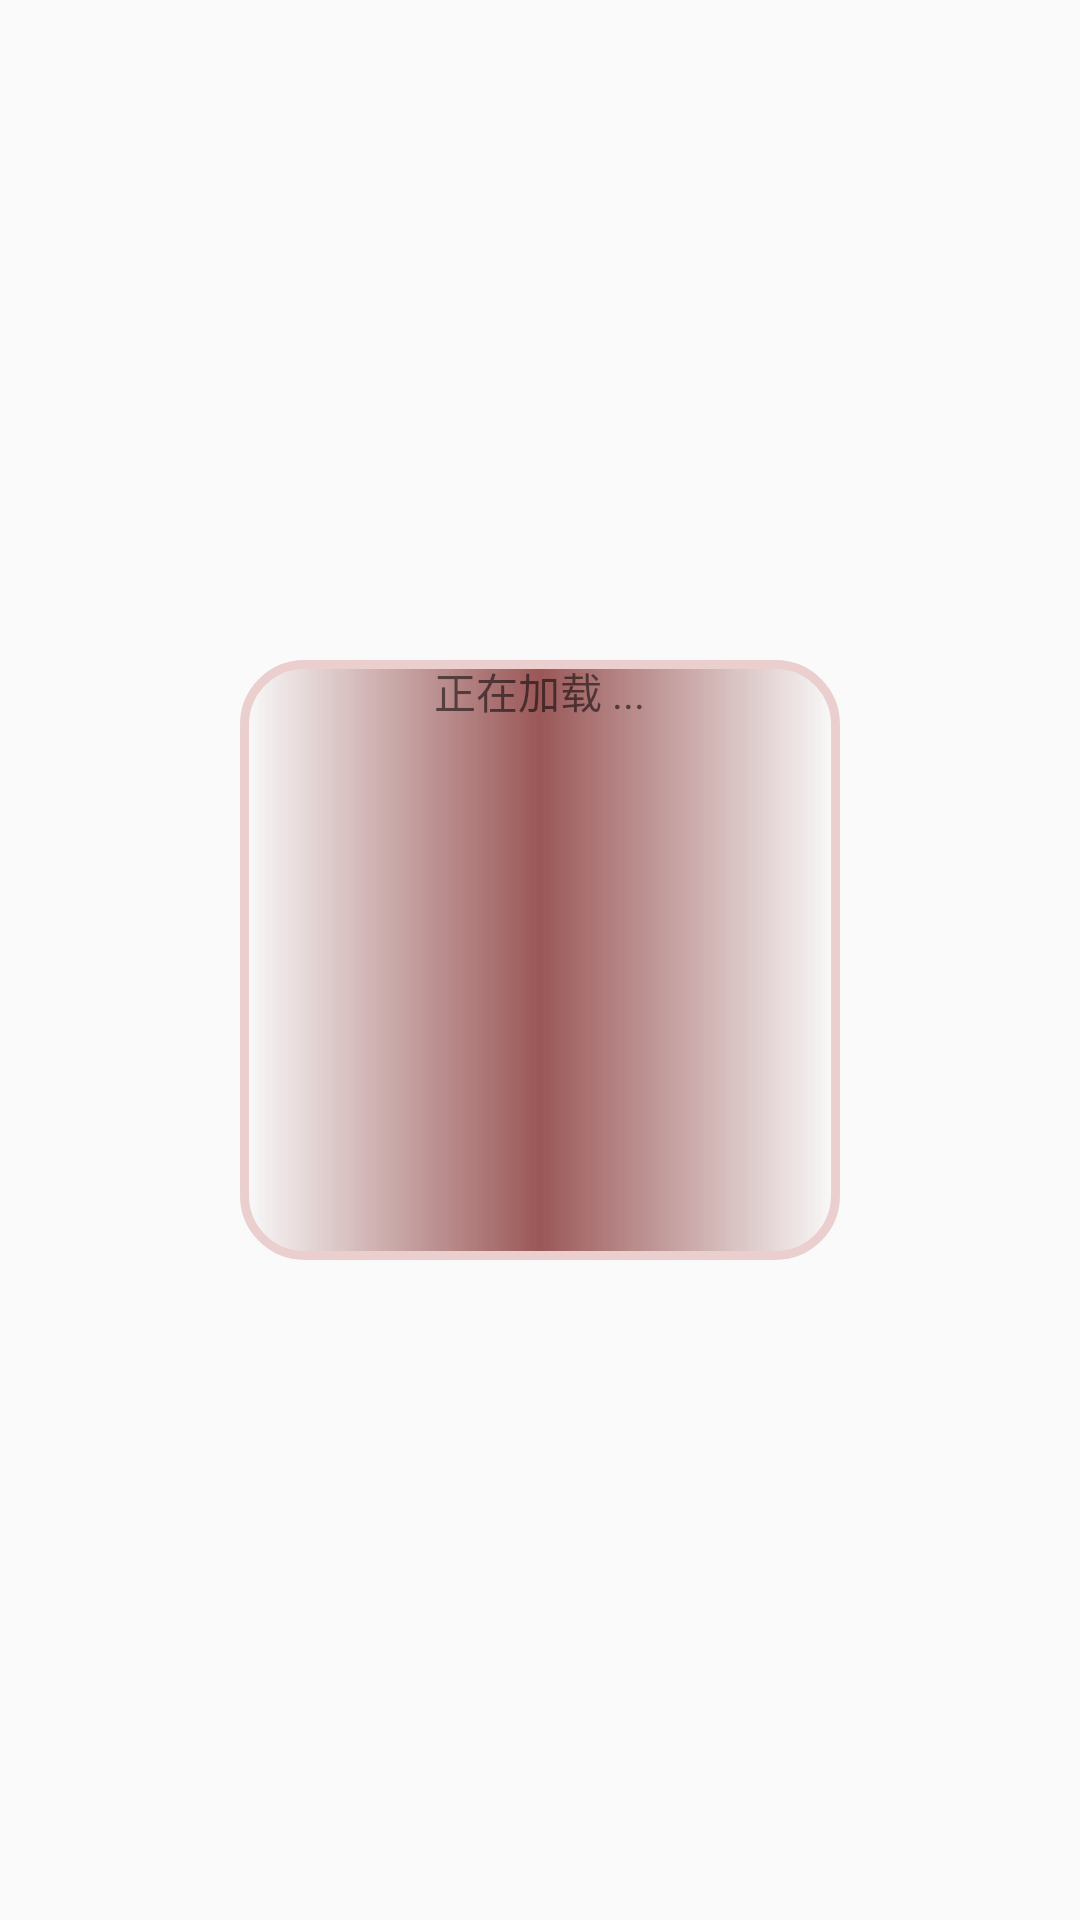

Android layout source for this screen:
<!-- AndroidManifest.xml: application theme AppTheme -->
<!-- res/layout/loading_view.xml -->
<?xml version="1.0" encoding="utf-8"?>
<RelativeLayout xmlns:android="http://schemas.android.com/apk/res/android"
                android:layout_width="match_parent"
                android:layout_height="match_parent"
    >

    <LinearLayout
        android:layout_width="200dp"
        android:layout_height="200dp"
        android:layout_centerInParent="true"
        android:background="@drawable/loading_back"
        android:orientation="vertical"
        >

        <ImageView
            android:id="@+id/loading_iv"
            android:layout_width="wrap_content"
            android:layout_height="wrap_content"
            android:layout_gravity="center"
            android:src="@drawable/loading_anim"/>

        <TextView
            android:id="@+id/loading_tv"
            android:layout_width="wrap_content"
            android:layout_height="wrap_content"
            android:layout_gravity="center_horizontal"
            android:text="正在加载 ..."/>

    </LinearLayout>
</RelativeLayout>
<!-- resources referenced by this layout -->
<resources>
  <!-- drawable loading_anim (drawable) -->
  <?xml version="1.0" encoding="utf-8"?>
  <animation-list xmlns:android="http://schemas.android.com/apk/res/android">
      <item
          android:drawable="@drawable/loading_progressbar1"
          android:duration="200"/>
      <item
          android:drawable="@drawable/loading_progressbar2"
          android:duration="200"/>
      <item
          android:drawable="@drawable/loading_progressbar3"
          android:duration="200"/>
      <item
          android:drawable="@drawable/loading_progressbar4"
          android:duration="200"/>
      <item
          android:drawable="@drawable/loading_progressbar5"
          android:duration="200"/>
      <item
          android:drawable="@drawable/loading_progressbar6"
          android:duration="200"/>
      <item
          android:drawable="@drawable/loading_progressbar7"
          android:duration="200"/>
      <item
          android:drawable="@drawable/loading_progressbar8"
          android:duration="200"/>
      <item
          android:drawable="@drawable/loading_progressbar9"
          android:duration="200"/>
      <item
          android:drawable="@drawable/loading_progressbar10"
          android:duration="200"/>
      <item
          android:drawable="@drawable/loading_progressbar11"
          android:duration="200"/>
      <item
          android:drawable="@drawable/loading_progressbar12"
          android:duration="200"/>
  
  </animation-list>
  <!-- drawable loading_back (drawable) -->
  <?xml version="1.0" encoding="utf-8"?>
  <shape xmlns:android="http://schemas.android.com/apk/res/android">
      <solid android:color="#8b8787"/>
      <corners android:radius="20dp"/>
      <gradient android:centerColor="#9a5757" />
      <stroke android:width="3dp" android:color="#ebcfcf"/>
  </shape>
  <style name="AppTheme" parent="Theme.AppCompat.Light.NoActionBar">
          
          <item name="colorPrimary">@color/colorPrimary</item>
          <item name="colorPrimaryDark">@color/colorPrimaryDark</item>
          <item name="colorAccent">@color/colorAccent</item>
      </style>
  <color name="colorPrimary">#3F51B5</color>
  <color name="colorPrimaryDark">#303F9F</color>
  <color name="colorAccent">#FF4081</color>
</resources>
